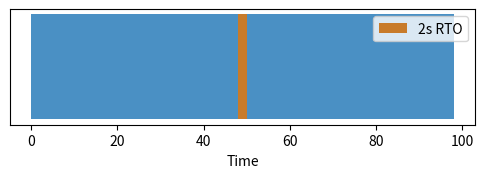

This chart was generated by the following Python code:
import os
import matplotlib.pyplot as plt
fig, ax = plt.subplots(figsize=(6, 1.5))
ax.broken_barh([(0, 48), (50, 48)], (0, 1), facecolors='#4a90c4')
ax.broken_barh([(48, 2)], (0, 1), facecolors='#c87b2a', label='2s RTO')
ax.set_yticks([])
ax.set_xlabel('Time')
ax.legend()
out = os.environ.get('VISUAL_OUT_PATH', 'out.svg')
plt.savefig(out, format='svg', bbox_inches='tight')
